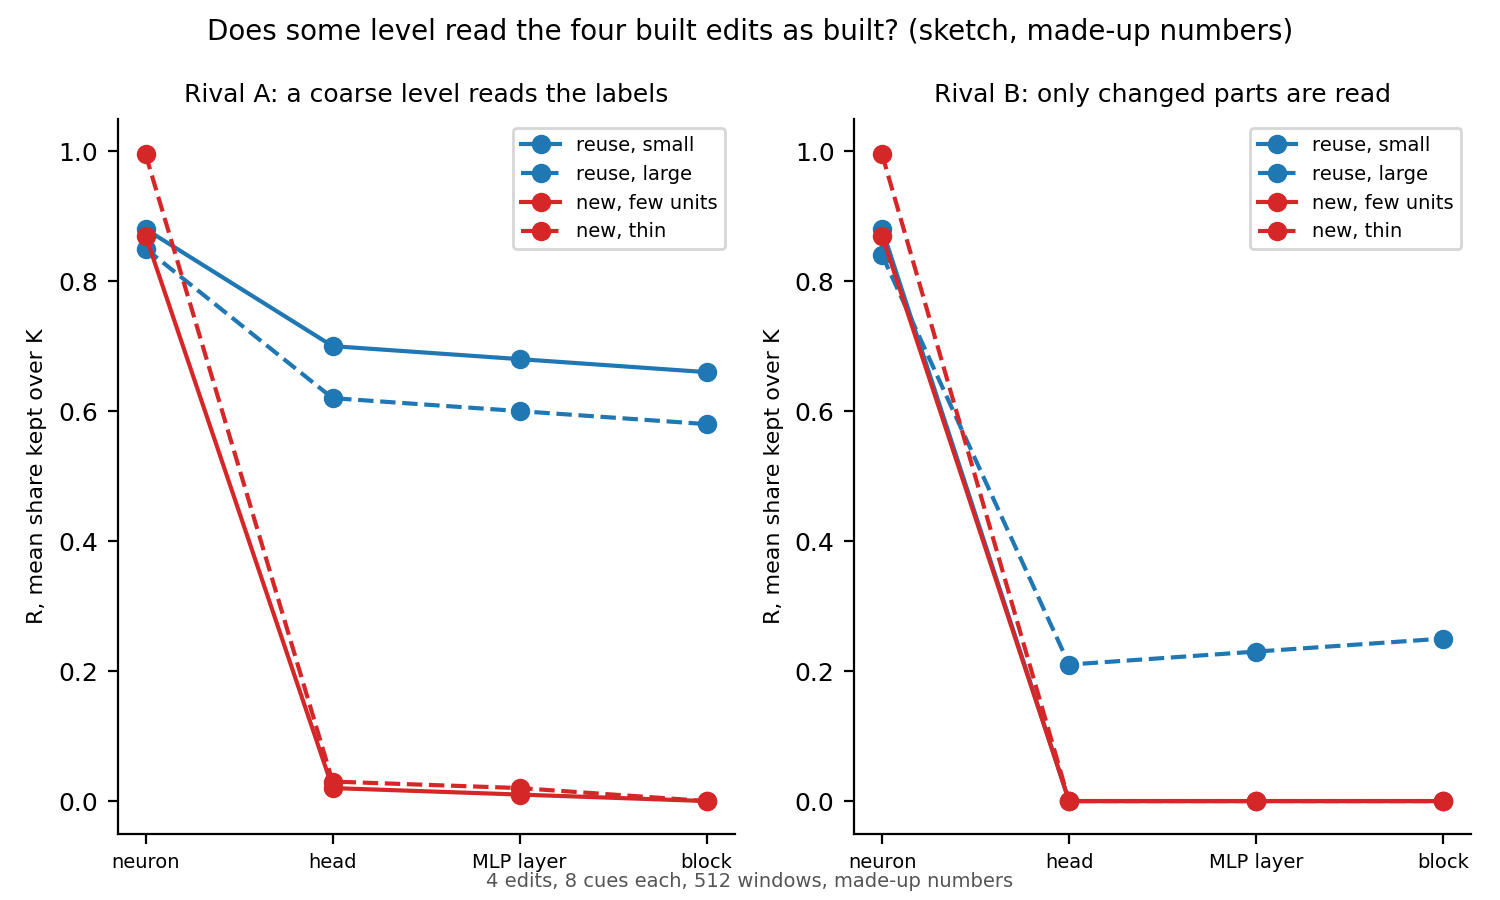

Data behind this chart, as committed beside it:
panel, edit, level, R
Rival A: a coarse level reads the labels, reuse, small, neuron, 0.88
Rival A: a coarse level reads the labels, reuse, small, head, 0.7
Rival A: a coarse level reads the labels, reuse, small, MLP layer, 0.68
Rival A: a coarse level reads the labels, reuse, small, block, 0.66
Rival A: a coarse level reads the labels, reuse, large, neuron, 0.85
Rival A: a coarse level reads the labels, reuse, large, head, 0.62
Rival A: a coarse level reads the labels, reuse, large, MLP layer, 0.6
Rival A: a coarse level reads the labels, reuse, large, block, 0.58
Rival A: a coarse level reads the labels, new, few units, neuron, 0.87
Rival A: a coarse level reads the labels, new, few units, head, 0.02
Rival A: a coarse level reads the labels, new, few units, MLP layer, 0.01
Rival A: a coarse level reads the labels, new, few units, block, 0.0
Rival A: a coarse level reads the labels, new, thin, neuron, 0.995
Rival A: a coarse level reads the labels, new, thin, head, 0.03
Rival A: a coarse level reads the labels, new, thin, MLP layer, 0.02
Rival A: a coarse level reads the labels, new, thin, block, 0.0
Rival B: only changed parts are read, reuse, small, neuron, 0.88
Rival B: only changed parts are read, reuse, small, head, 0.0
Rival B: only changed parts are read, reuse, small, MLP layer, 0.0
Rival B: only changed parts are read, reuse, small, block, 0.0
Rival B: only changed parts are read, reuse, large, neuron, 0.84
Rival B: only changed parts are read, reuse, large, head, 0.21
Rival B: only changed parts are read, reuse, large, MLP layer, 0.23
Rival B: only changed parts are read, reuse, large, block, 0.25
Rival B: only changed parts are read, new, few units, neuron, 0.87
Rival B: only changed parts are read, new, few units, head, 0.0
Rival B: only changed parts are read, new, few units, MLP layer, 0.0
Rival B: only changed parts are read, new, few units, block, 0.0
Rival B: only changed parts are read, new, thin, neuron, 0.995
Rival B: only changed parts are read, new, thin, head, 0.0
Rival B: only changed parts are read, new, thin, MLP layer, 0.0
Rival B: only changed parts are read, new, thin, block, 0.0
